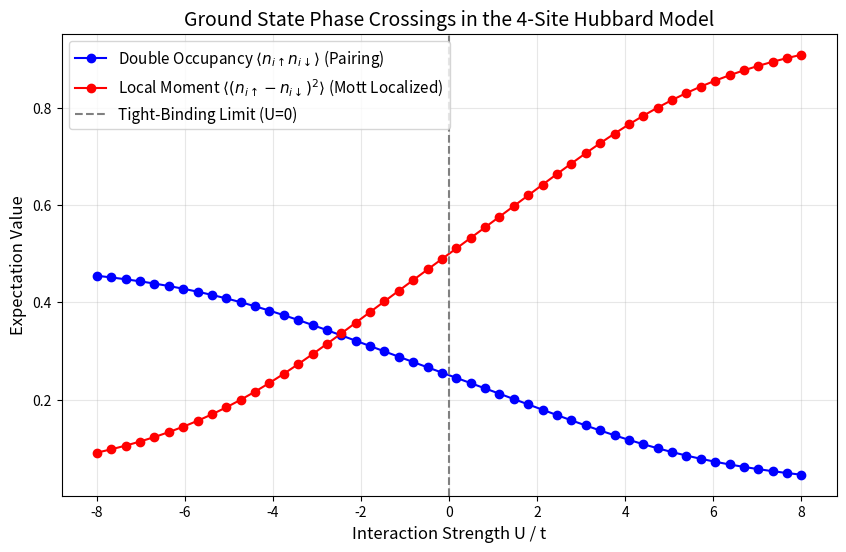

The script that saved this image:
import numpy as np
import scipy.sparse.linalg as spla
import matplotlib.pyplot as plt

# =====================================================================
# 1. SETUP PARAMETERS & MANY-BODY BASIS
# =====================================================================
N_SITES = 4
N_UP = 2
N_DOWN = 2
t = 1.0  # Hopping amplitude scale

def generate_subsector(n_particles, n_sites):
    """Generates all configurations of particles represented as bitmasks."""
    states = []
    for i in range(1 << n_sites):
        if bin(i).count('1') == n_particles:
            states.append(i)
    return states

# Generate separate up/down spin basis states
basis_up = generate_subsector(N_UP, N_SITES)
basis_down = generate_subsector(N_DOWN, N_SITES)

dim_up = len(basis_up)
dim_down = len(basis_down)
TOTAL_DIM = dim_up * dim_down

print(f"Lattice: {N_SITES} sites at half-filling.")
print(f"Hilbert Space Dimensions: Spin-Up={dim_up}, Spin-Down={dim_down}. Total Many-Body Dim={TOTAL_DIM}")

# Lookup dictionaries to map a configuration bitmask to its index in the basis array
up_lookup = {state: idx for idx, state in enumerate(basis_up)}
down_lookup = {state: idx for idx, state in enumerate(basis_down)}

# =====================================================================
# 2. HAMILTONIAN MATRIX CONSTRUCTION
# =====================================================================
def build_hopping_matrix():
    """Constructs the non-interacting kinetic energy (tight-binding) matrix."""
    H_kin = np.zeros((TOTAL_DIM, TOTAL_DIM))
    
    # Define periodic boundary connections (1D Ring topology)
    neighbors = [(i, (i + 1) % N_SITES) for i in range(N_SITES)]
    
    for i_up, s_up in enumerate(basis_up):
        for i_down, s_down in enumerate(basis_down):
            row_idx = i_up * dim_down + i_down
            
            # 1. Hop Spin-Up Electrons
            for src, dst in neighbors:
                # Check if a particle exists at 'src' and space is empty at 'dst' (or vice versa)
                for s, d in [(src, dst), (dst, src)]:
                    if (s_up & (1 << s)) and not (s_up & (1 << d)):
                        # Perform the hop by flipping bits
                        new_s_up = s_up ^ (1 << s) ^ (1 << d)
                        # Determine fermionic sign (count particles crossed between s and d)
                        # For nearest-neighbors on a simple line, the sign remains positive (+1)
                        # unless wrapping around the ring boundaries.
                        sign = -1 if (s == N_SITES - 1 or d == N_SITES - 1) and (N_UP % 2 == 0) else 1
                        
                        target_i_up = up_lookup[new_s_up]
                        col_idx = target_i_up * dim_down + i_down
                        H_kin[row_idx, col_idx] += -t * sign

            # 2. Hop Spin-Down Electrons
            for src, dst in neighbors:
                for s, d in [(src, dst), (dst, src)]:
                    if (s_down & (1 << s)) and not (s_down & (1 << d)):
                        new_s_down = s_down ^ (1 << s) ^ (1 << d)
                        sign = -1 if (s == N_SITES - 1 or d == N_SITES - 1) and (N_DOWN % 2 == 0) else 1
                        
                        target_i_down = down_lookup[new_s_down]
                        col_idx = i_up * dim_down + target_i_down
                        H_kin[row_idx, col_idx] += -t * sign
                        
    return H_kin

def get_interaction_diagonal(U):
    """Computes the diagonal elements corresponding to the local U interactions."""
    diag_int = np.zeros(TOTAL_DIM)
    for i_up, s_up in enumerate(basis_up):
        for i_down, s_down in enumerate(basis_down):
            idx = i_up * dim_down + i_down
            # Count how many sites have BOTH up and down bits active
            double_occupancies = bin(s_up & s_down).count('1')
            diag_int[idx] = U * double_occupancies
    return diag_int

# =====================================================================
# 3. OBSERVABLE CALCULATION
# =====================================================================
def compute_observables(ground_state):
    """Calculates average double occupancy and local magnetic moment squared."""
    avg_double_occ = 0.0
    avg_m_z_sq = 0.0
    
    probs = np.abs(ground_state) ** 2
    
    for i_up, s_up in enumerate(basis_up):
        for i_down, s_down in enumerate(basis_down):
            idx = i_up * dim_down + i_down
            p = probs[idx]
            
            # Double occupancy: counts sites with both spins present
            d_occ = bin(s_up & s_down).count('1')
            avg_double_occ += d_occ * p
            
            # Magnetization squared on each site: (n_up - n_down)^2
            for site in range(N_SITES):
                n_u = 1 if (s_up & (1 << site)) else 0
                n_d = 1 if (s_down & (1 << site)) else 0
                avg_m_z_sq += ((n_u - n_d) ** 2) * p
                
    return avg_double_occ / N_SITES, avg_m_z_sq / N_SITES

# =====================================================================
# 4. SWEEP COUPLING CONSTANT U
# =====================================================================
U_values = np.linspace(-8.0, 8.0, 50)
double_occupancies = []
magnetic_moments = []

H_kin = build_hopping_matrix()

for U in U_values:
    H_int_diag = get_interaction_diagonal(U)
    H_total = H_kin + np.diag(H_int_diag)
    
    # Find the lowest energy state (ground state)
    eigenvalues, eigenvectors = spla.eigsh(H_total, k=1, which='SA')
    psi_0 = eigenvectors[:, 0]
    
    docc, mz2 = compute_observables(psi_0)
    double_occupancies.append(docc)
    magnetic_moments.append(mz2)

# =====================================================================
# 5. VISUALIZATION OF TRANSITIONS
# =====================================================================
plt.figure(figsize=(10, 6))
plt.plot(U_values, double_occupancies, 'bo-', label=r'Double Occupancy $\langle n_{i\uparrow}n_{i\downarrow}\rangle$ (Pairing)')
plt.plot(U_values, magnetic_moments, 'ro-', label=r'Local Moment $\langle (n_{i\uparrow} - n_{i\downarrow})^2 \rangle$ (Mott Localized)')

plt.axvline(x=0, color='gray', linestyle='--', label='Tight-Binding Limit (U=0)')
plt.title('Ground State Phase Crossings in the 4-Site Hubbard Model', fontsize=14)
plt.xlabel('Interaction Strength U / t', fontsize=12)
plt.ylabel('Expectation Value', fontsize=12)
plt.grid(True, alpha=0.3)
plt.legend(fontsize=11)
plt.show()
